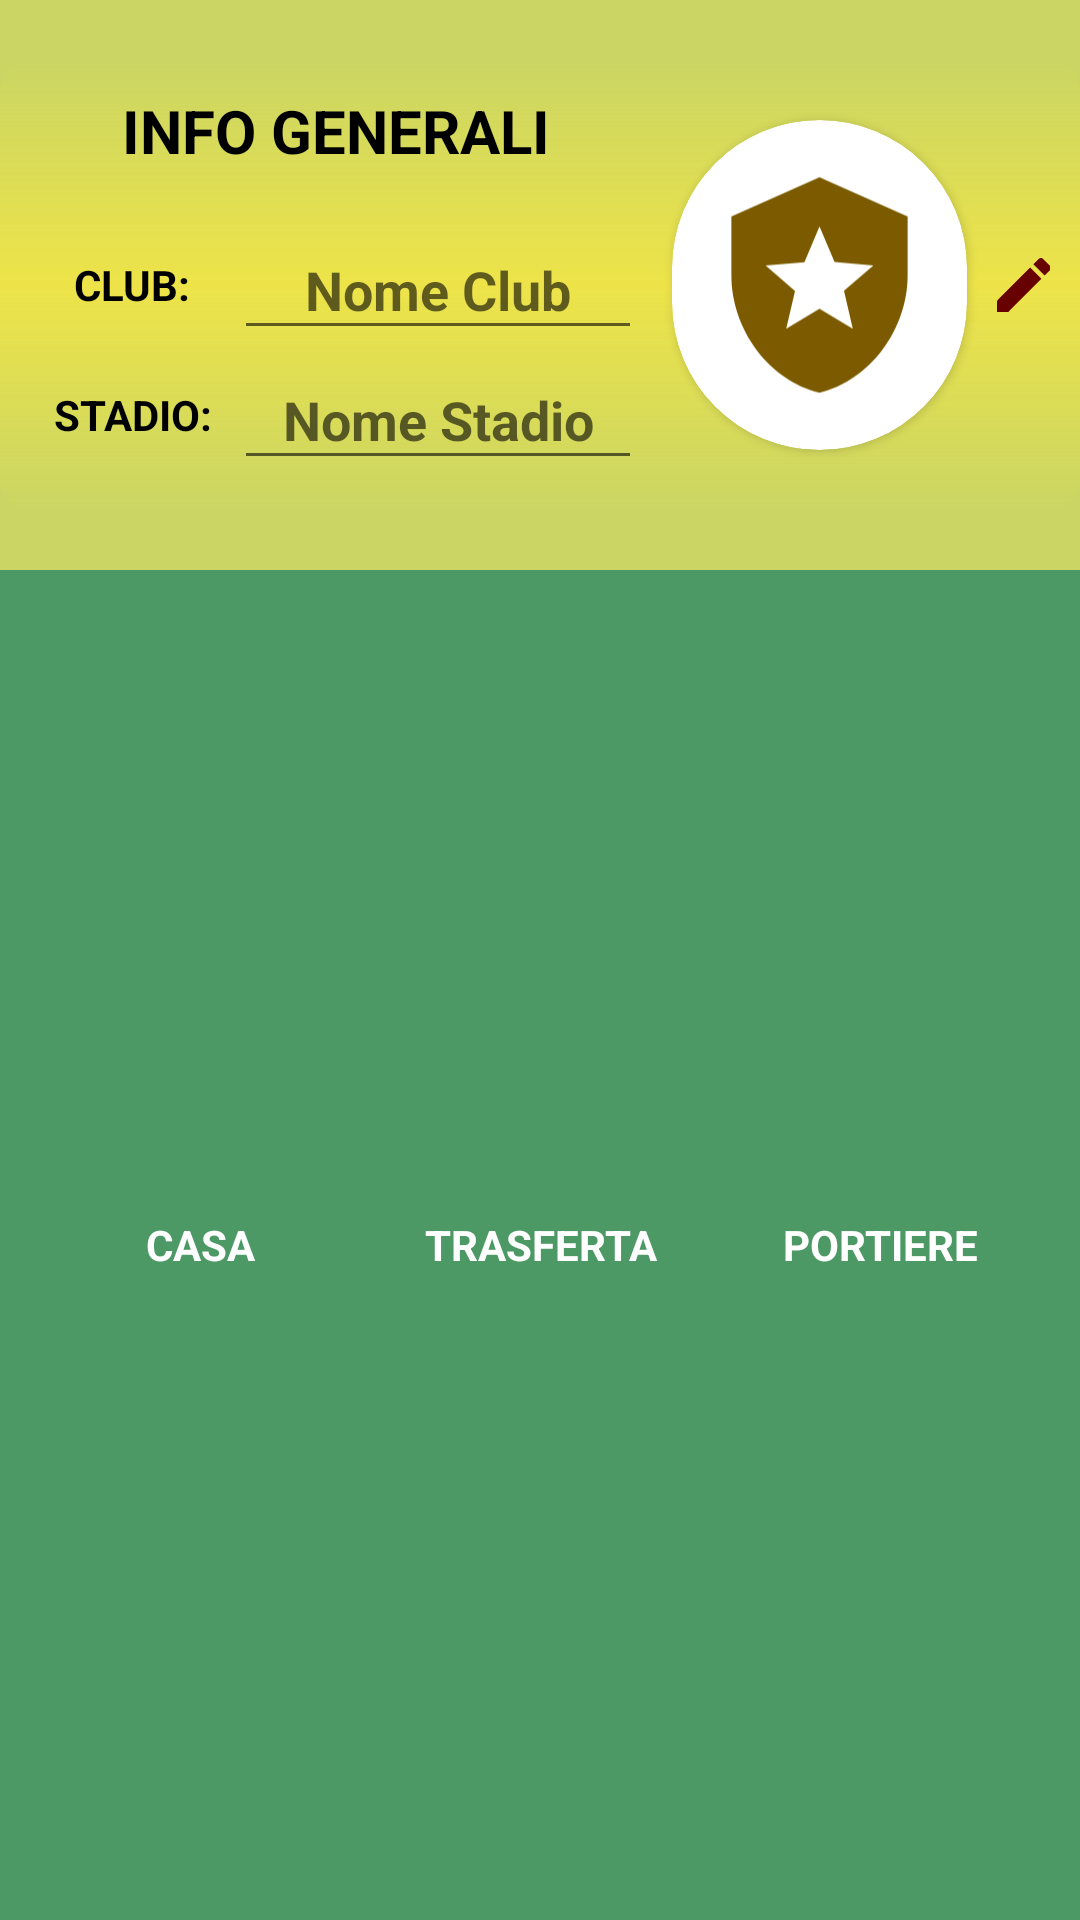

Layout XML and referenced resources for this Android screen:
<!-- AndroidManifest.xml: application theme Theme.Fantamanager -->
<!-- res/layout/utilsteam.xml -->
<?xml version="1.0" encoding="utf-8"?>
<LinearLayout xmlns:android="http://schemas.android.com/apk/res/android"
    xmlns:tools="http://schemas.android.com/tools"
    android:layout_width="match_parent"
    android:layout_height="wrap_content"
    xmlns:app="http://schemas.android.com/apk/res-auto"
    android:background="@color/yellowsoft"
    android:orientation="vertical">





    <LinearLayout
        android:layout_marginTop="20dp"
        android:layout_width="match_parent"
        android:layout_height="150dp"
        android:padding="10dp"
        android:background="@drawable/yellow_bg"
        android:orientation="horizontal">

        <LinearLayout
            android:layout_width="0dp"
            android:layout_height="match_parent"
            android:layout_weight=".6"
            android:orientation="vertical">




            <LinearLayout
                android:layout_width="match_parent"
                android:layout_height="0dp"
                android:layout_weight=".3"
                android:orientation="horizontal">

                <TextView
                    android:layout_width="match_parent"
                    android:layout_height="wrap_content"
                    android:text="INFO GENERALI"
                    android:textColor="@color/black"
                    android:textStyle="bold"
                    android:textSize="20sp"
                    android:gravity="center"/>


            </LinearLayout>

            <LinearLayout
                android:layout_width="match_parent"
                android:layout_height="0dp"
                android:layout_weight=".3"
                android:orientation="horizontal">

                <TextView
                    android:layout_width="0dp"
                    android:layout_height="match_parent"
                    android:layout_weight=".3"
                    android:text="CLUB:"
                    android:textColor="@color/black"
                    android:textStyle="bold"
                    android:gravity="center"/>
                <EditText
                    android:layout_width="0dp"
                    android:layout_height="match_parent"
                    android:layout_weight=".6"
                    android:hint="Nome Club"
                    android:inputType="text"
                    android:textStyle="bold"
                    android:gravity="center"/>




            </LinearLayout>

            <LinearLayout
                android:layout_width="match_parent"
                android:layout_height="0dp"
                android:layout_weight=".3"
                android:orientation="horizontal">

                <TextView
                    android:layout_width="0dp"
                    android:layout_height="match_parent"
                    android:layout_weight=".3"
                    android:text="STADIO:"
                    android:textColor="@color/black"
                    android:textStyle="bold"
                    android:gravity="center"/>
                <EditText
                    android:layout_width="0dp"
                    android:layout_height="match_parent"
                    android:layout_weight=".6"
                    android:hint="Nome Stadio"
                    android:inputType="text"
                    android:textStyle="bold"
                    android:gravity="center"/>


            </LinearLayout>



        </LinearLayout>

        <LinearLayout
            android:layout_width="0dp"
            android:layout_height="match_parent"
            android:layout_weight=".4"
            android:orientation="horizontal"
            >

            <androidx.cardview.widget.CardView
                android:layout_width="0dp"
                android:layout_height="match_parent"
                android:layout_weight="0.85"
                android:layout_margin="10dp"
                android:elevation="12dp"
                android:id="@+id/view2"
                app:cardCornerRadius="75dp"
                android:layout_centerHorizontal="true"
                android:innerRadius="0dp"
                android:shape="ring"
                android:thicknessRatio="1.9">

                <ImageView
                    android:id="@+id/logoteam"
                    android:layout_width="match_parent"
                    android:layout_height="match_parent"
                    android:padding="10dp"
                    android:background="#00FF0000"
                    android:src="@drawable/ic_baseline_local_police_24"/>


            </androidx.cardview.widget.CardView>


            <ImageButton
                android:id="@+id/changelogo"
                android:layout_width="0dp"
                android:layout_height="match_parent"
                android:layout_weight="0.15"
                app:tint="@color/red"
                android:background="#00FF0000"
                android:src="@drawable/ic_baseline_mode_edit_24" />


        </LinearLayout>






    </LinearLayout>

    <LinearLayout
        android:layout_width="match_parent"
        android:layout_height="match_parent"
        android:layout_marginTop="20dp"
        android:padding="10dp"
        android:background="@color/fantasyGreen"
        android:orientation="horizontal">


        <LinearLayout
            android:layout_width="0dp"
            android:layout_height="match_parent"
            android:layout_weight=".3"
            >


            <TextView
                android:layout_width="match_parent"
                android:layout_height="match_parent"
                android:text="CASA"
                android:gravity="center"
                android:textStyle="bold"
                android:textColor="@color/white"/>

        </LinearLayout>

        <LinearLayout
            android:layout_width="0dp"
            android:layout_height="match_parent"
            android:layout_weight=".3"
            >


            <TextView
                android:layout_width="match_parent"
                android:layout_height="match_parent"
                android:text="TRASFERTA"
                android:gravity="center"
                android:textStyle="bold"
                android:textColor="@color/white"/>

        </LinearLayout>

        <LinearLayout
            android:layout_width="0dp"
            android:layout_height="match_parent"
            android:layout_weight=".3"
            >


            <TextView
                android:layout_width="match_parent"
                android:layout_height="match_parent"
                android:text="PORTIERE"
                android:gravity="center"
                android:textStyle="bold"
                android:textColor="@color/white"/>

        </LinearLayout>







    </LinearLayout>



    <LinearLayout
        android:layout_width="match_parent"
        android:layout_height="220dp"
        android:padding="10dp"
        android:background="@drawable/promo_bg"
        android:orientation="horizontal">


        <LinearLayout
            android:layout_width="0dp"
            android:layout_height="match_parent"
            android:layout_weight=".3"
            android:orientation="vertical">


            <ImageView
                android:layout_width="match_parent"
                android:layout_height="0dp"
                android:layout_weight="0.8"
                android:src="@drawable/swansea"/>

            <Button
                android:id="@+id/modificacasa"
                android:layout_width="match_parent"
                android:layout_height="0dp"
                android:layout_weight="0.2"
                android:text="modifica"
                android:textSize="12sp"/>

        </LinearLayout>
        <LinearLayout
            android:layout_width="0dp"
            android:layout_height="match_parent"
            android:layout_weight=".3"
            android:orientation="vertical">


            <ImageView
                android:layout_width="match_parent"
                android:layout_height="0dp"
                android:layout_weight="0.8"
                android:src="@drawable/swansea"/>

            <Button
                android:id="@+id/modificatrasf"
                android:layout_width="match_parent"
                android:layout_height="0dp"
                android:layout_weight="0.2"
                android:text="modifica "
                android:textSize="12sp"/>

        </LinearLayout>
        <LinearLayout
            android:layout_width="0dp"
            android:layout_height="match_parent"
            android:layout_weight=".3"
            android:orientation="vertical">


            <ImageView
                android:layout_width="match_parent"
                android:layout_height="0dp"
                android:layout_weight="0.8"
                android:src="@drawable/swansea"/>
            <Button
                android:id="@+id/modificaport"
                android:layout_width="match_parent"
                android:layout_height="0dp"
                android:layout_weight="0.2"
                android:text="modifica"
                android:textSize="12sp"/>


        </LinearLayout>


    </LinearLayout>

<Button
    android:layout_marginTop="30dp"
    android:layout_width="match_parent"
    android:layout_height="wrap_content"
    android:text="Crea squadra"/>







</LinearLayout>
<!-- resources referenced by this layout -->
<resources>
  <color name="black">#FF000000</color>
  <item name="fantasyGreen" type="color">#4C9966</item>
  <color name="red">#670000</color>
  <color name="white">#FFFFFFFF</color>
  <color name="yellowsoft">#CAD563</color>
  <!-- drawable ic_baseline_local_police_24 (drawable) -->
  <vector android:height="100dp" android:tint="#7C5B00"
      android:viewportHeight="24" android:viewportWidth="24"
      android:width="100dp" xmlns:android="http://schemas.android.com/apk/res/android">
      <path android:fillColor="@android:color/white" android:pathData="M12,1L3,5v6c0,5.55 3.84,10.74 9,12c5.16,-1.26 9,-6.45 9,-12V5L12,1zM14.5,12.59l0.9,3.88L12,14.42l-3.4,2.05l0.9,-3.87l-3,-2.59l3.96,-0.34L12,6.02l1.54,3.64L17.5,10L14.5,12.59z"/>
  </vector>
  <!-- drawable ic_baseline_mode_edit_24 (drawable) -->
  <vector android:height="24dp" android:tint="#00B0E5"
      android:viewportHeight="24" android:viewportWidth="24"
      android:width="24dp" xmlns:android="http://schemas.android.com/apk/res/android">
      <path android:fillColor="@android:color/white" android:pathData="M3,17.25V21h3.75L17.81,9.94l-3.75,-3.75L3,17.25zM20.71,7.04c0.39,-0.39 0.39,-1.02 0,-1.41l-2.34,-2.34c-0.39,-0.39 -1.02,-0.39 -1.41,0l-1.83,1.83 3.75,3.75 1.83,-1.83z"/>
  </vector>
  <!-- drawable promo_bg (drawable) -->
  <?xml version="1.0" encoding="utf-8"?>
  <shape xmlns:android="http://schemas.android.com/apk/res/android"
      android:shape="rectangle">
  
      <gradient
          android:angle="90"
          android:endColor="@color/yelloww"
          android:startColor="@color/teal_700" />
      <corners android:radius="10dp"/>
  
  </shape>
  <!-- drawable yellow_bg (drawable) -->
  <?xml version="1.0" encoding="utf-8"?>
  <shape xmlns:android="http://schemas.android.com/apk/res/android" android:shape="rectangle">
  
      <gradient
          android:angle="90"
          android:centerColor="@color/yellowmed"
          android:startColor="@color/yellowsoft"
          android:endColor="@color/yellowsoft"/>
      <corners android:radius="10dp"/>
  
  
  </shape>
  <style name="Theme.Fantamanager" parent="Theme.MaterialComponents.Light.DarkActionBar">
          
          <item name="colorPrimary">@color/teal_700</item>
          <item name="colorPrimaryVariant">@color/purple_700</item>
          <item name="colorOnPrimary">@color/white</item>
          
          <item name="colorSecondary">@color/teal_200</item>
          <item name="colorSecondaryVariant">@color/gold</item>
          <item name="colorOnSecondary">@color/black</item>
          
          <item name="android:statusBarColor" tools:targetApi="l">?attr/colorPrimary</item>
          
          <item name="android:forceDarkAllowed" tools:targetApi="q">false</item>
      </style>
  <color name="yelloww">#CDDC39</color>
  <color name="teal_700">#FF018786</color>
  <color name="yellowmed">#A9FFEB3B</color>
  <color name="purple_700">#FF3700B3</color>
  <color name="teal_200">#FF03DAC5</color>
  <color name="gold">#854F00</color>
</resources>
